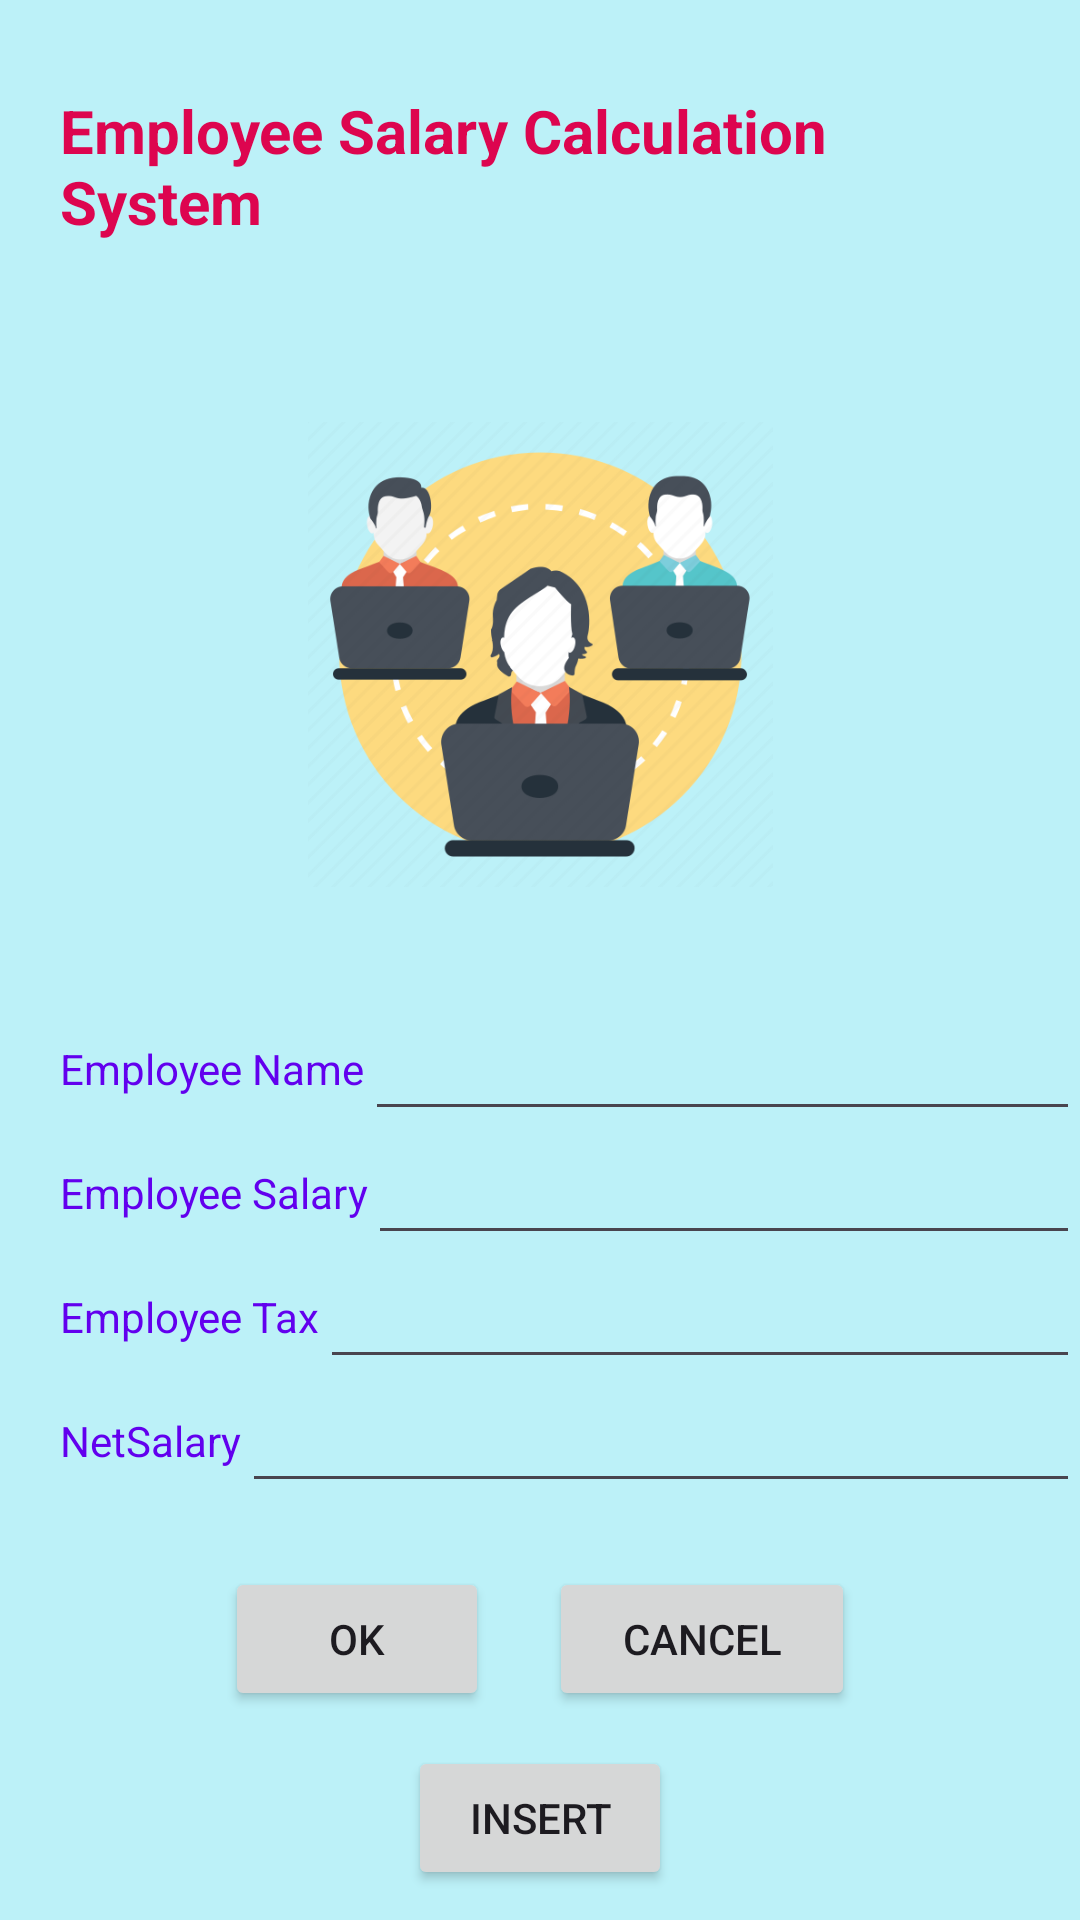

Produce the Android XML layout that renders to this screen, including the resource entries it uses.
<!-- AndroidManifest.xml: application theme Theme.EmployeeSalaryApp -->
<!-- res/layout/activity_second.xml -->
<?xml version="1.0" encoding="utf-8"?>
<LinearLayout xmlns:android="http://schemas.android.com/apk/res/android"
    xmlns:app="http://schemas.android.com/apk/res-auto"
    xmlns:tools="http://schemas.android.com/tools"
    android:layout_width="match_parent"
    android:layout_height="match_parent"
    tools:context=".MainActivity"
    android:orientation="vertical"
    android:gravity="center"
    android:background="#BCF1F8">
    <TextView
        android:id="@+id/textview1"
        android:layout_width="wrap_content"
        android:layout_height="wrap_content"
        android:text="@string/app_name"
        android:textStyle="bold"
        android:textSize="20dp"
        android:layout_marginTop="10dp"
        android:layout_margin="20dp"
        android:textColor="#DD054F"/>


    <ImageView
        android:layout_width="256dp"
        android:layout_height="155dp"
        android:layout_margin="40dp"
        android:gravity="center"
        android:src="@drawable/cgh" />

    <LinearLayout
        android:layout_width="match_parent"
        android:layout_height="wrap_content"
        android:gravity="center"
        android:orientation="horizontal">

        <TextView

            android:layout_width="wrap_content"
            android:layout_height="wrap_content"
            android:layout_marginLeft="20sp"
            android:text="@string/empname"
            android:textColor="@color/colorPrimary" />

        <EditText
            android:id="@+id/empname"
            android:layout_width="match_parent"
            android:layout_height="wrap_content"
            android:gravity="center"
            android:textColor="@color/colorAccent"

            />

    </LinearLayout>


    <LinearLayout
        android:layout_width="match_parent"
        android:layout_height="wrap_content"
        android:gravity="center"
        android:orientation="horizontal">

        <TextView
            android:layout_width="wrap_content"
            android:layout_height="wrap_content"
            android:layout_marginLeft="20sp"
            android:text="@string/empsalary"
            android:textColor="@color/colorPrimary" />

        <EditText
            android:id="@+id/empsal"
            android:layout_width="match_parent"
            android:layout_height="wrap_content"
            android:gravity="center"
            android:textColor="@color/colorAccent" />

    </LinearLayout>

    <LinearLayout
        android:layout_width="match_parent"
        android:layout_height="wrap_content"
        android:gravity="center"
        android:orientation="horizontal">

        <TextView
            android:layout_width="wrap_content"
            android:layout_height="wrap_content"
            android:layout_marginLeft="20sp"
            android:text="@string/emptax"
            android:textColor="@color/colorPrimary" />

        <EditText
            android:id="@+id/emptax"
            android:layout_width="match_parent"
            android:layout_height="wrap_content"
            android:gravity="center"
            android:textColor="@color/colorAccent"

            />

    </LinearLayout>


    <LinearLayout
        android:layout_width="match_parent"
        android:layout_height="wrap_content"
        android:gravity="center"
        android:orientation="horizontal">

        <TextView
            android:layout_width="wrap_content"
            android:layout_height="wrap_content"
            android:layout_marginLeft="20sp"
            android:text="@string/netsal"
            android:textColor="@color/colorPrimary" />

        <EditText
            android:id="@+id/netsal"
            android:layout_width="match_parent"
            android:layout_height="wrap_content"
            android:gravity="center"
            android:textColor="@color/colorAccent"

            />

    </LinearLayout>


    <LinearLayout
        android:layout_width="match_parent"
        android:layout_height="71dp"
        android:gravity="center"
        android:orientation="horizontal">

        <Button
            android:id="@+id/btn1"
            android:layout_width="wrap_content"
            android:layout_height="wrap_content"
            android:layout_marginTop="10dp"

            android:text="Ok" />


        <Button
            android:id="@+id/btn2"
            android:layout_width="102dp"
            android:layout_height="wrap_content"
            android:layout_marginLeft="20dp"
            android:layout_marginTop="10dp"

            android:text="cancel" />

    </LinearLayout>
    <LinearLayout

        android:layout_width="wrap_content"
        android:layout_height="wrap_content">

        <Button
            android:id="@+id/btnInsert"
            android:layout_width="wrap_content"
            android:layout_height="wrap_content"
            android:layout_marginTop="10dp"
            android:text="Insert" />



    </LinearLayout>


</LinearLayout>
<!-- resources referenced by this layout -->
<resources>
  <!-- drawable cgh: png bitmap (drawable, 38631 bytes) -->
  <string name="app_name">Employee Salary Calculation System</string>
  <string name="empname">Employee Name</string>
  <string name="empsalary">Employee Salary</string>
  <string name="emptax">Employee Tax</string>
  <string name="netsal">NetSalary</string>
  <style name="Theme.EmployeeSalaryApp" parent="Base.Theme.EmployeeSalaryApp" />
  <style name="Base.Theme.EmployeeSalaryApp" parent="Theme.Material3.DayNight.NoActionBar">
          
          
      </style>
  <!-- not gathered from this repository: default colours our renderer supplied (Android Studio template values) -->
  <color name="colorPrimary">#FF6200EE</color>
  <color name="colorAccent">#FF03DAC5</color>
</resources>
